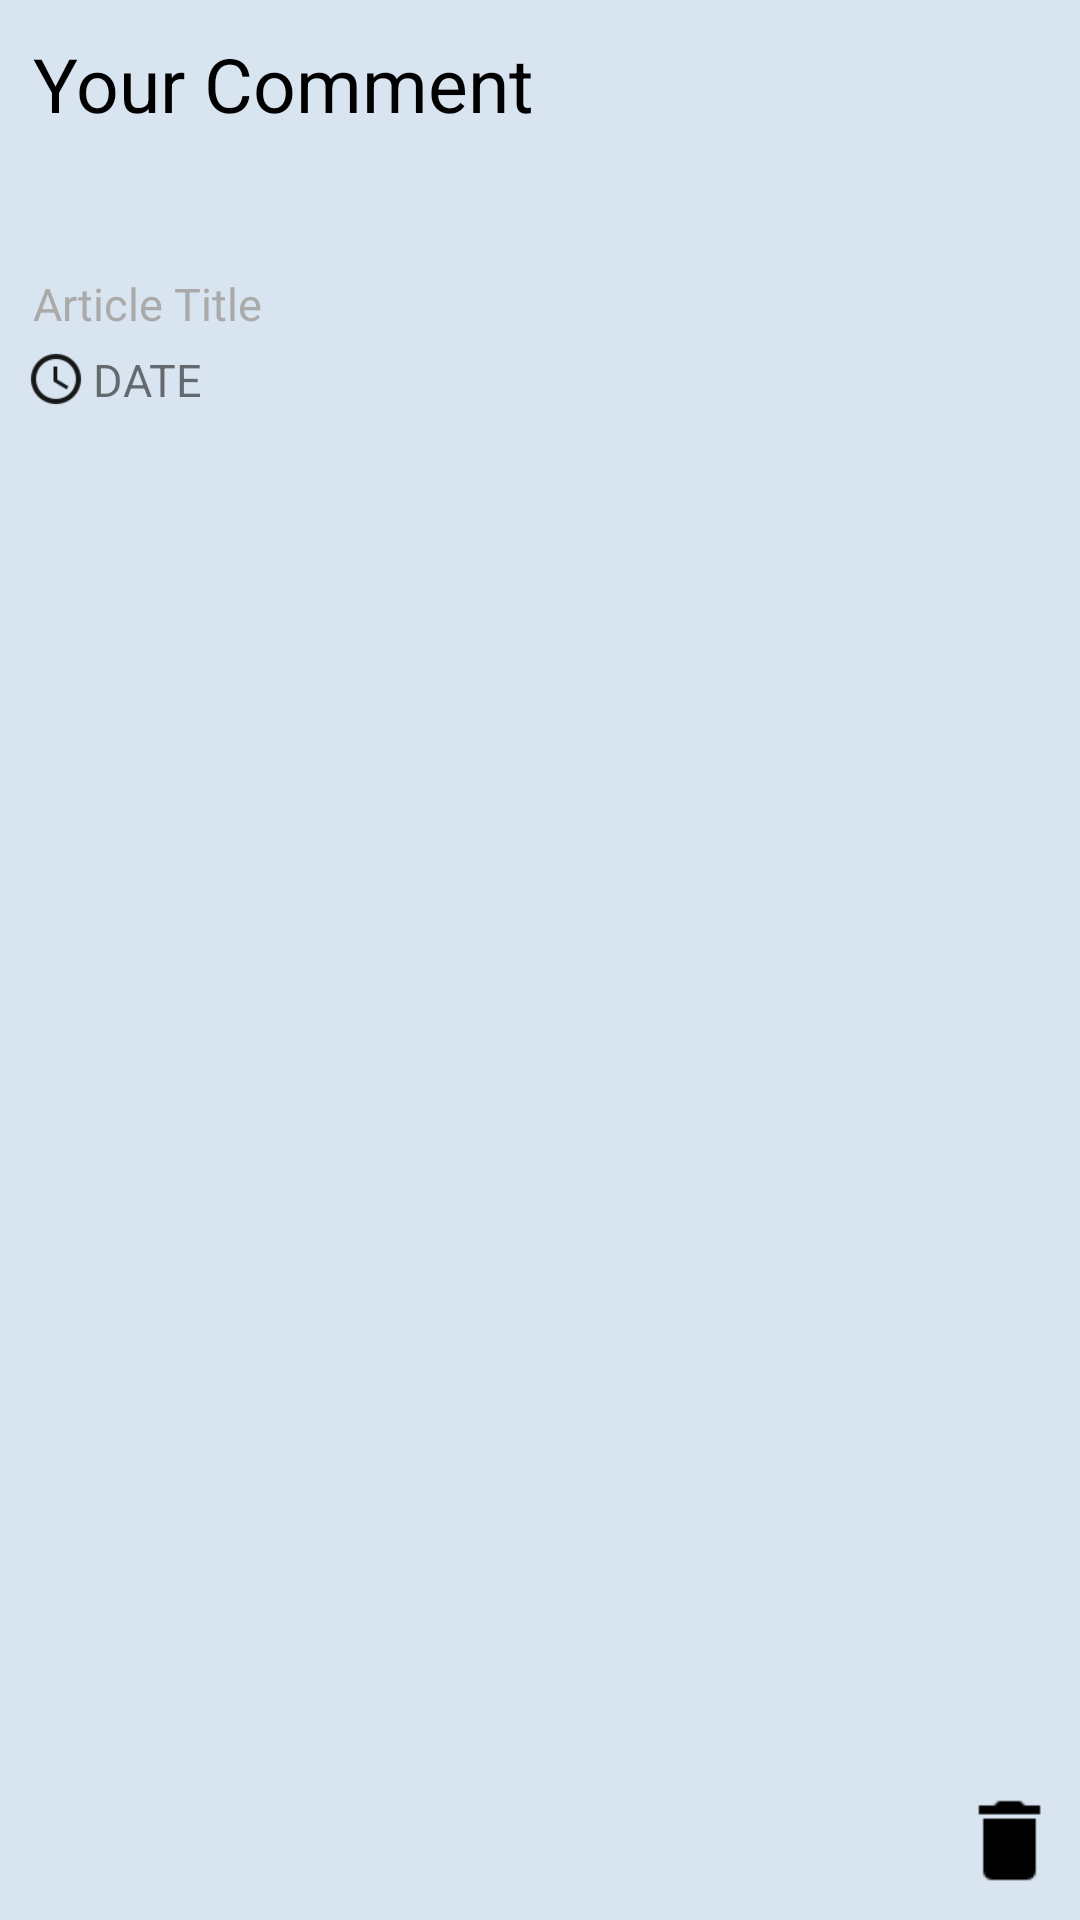

Here is an Android app screen rendered from its layout file. Give the layout XML and the strings, colors and styles it references.
<!-- AndroidManifest.xml: application theme Theme.KnowledgePlus -->
<!-- res/layout/my_comment_card.xml -->
<?xml version="1.0" encoding="utf-8"?>
<RelativeLayout xmlns:android="http://schemas.android.com/apk/res/android"
    android:id="@+id/articleCard"
    android:layout_width="match_parent"
    android:layout_height="150dp"
    android:padding="6dp"
    android:layout_margin="10dp"
    android:background="@color/articleCard">

    <TextView
        android:id="@+id/comment"
        android:layout_width="match_parent"
        android:layout_height="70dp"
        android:layout_alignParentTop="true"
        android:layout_alignParentLeft="true"
        android:layout_alignParentRight="true"
        android:text="Your Comment"
        android:textColor="@color/black"
        android:layout_margin="5dp"
        android:textSize="25sp" />
    <TextView
        android:id="@+id/articleTitle"
        android:layout_width="match_parent"
        android:layout_height="wrap_content"
        android:layout_below="@id/comment"
        android:layout_alignParentRight="true"
        android:layout_alignParentLeft="true"
        android:layout_marginBottom="0dp"
        android:text="Article Title"
        android:textColor="@android:color/darker_gray"
        android:layout_margin="5dp"
        android:textSize="15sp" />


    <ImageButton
        android:id="@+id/publishDateIcon"
        android:layout_width="25dp"
        android:layout_height="20dp"
        android:src="@drawable/clock"
        android:scaleType="centerInside"
        android:background="@color/articleCard"
        android:layout_alignParentLeft="true"
        android:layout_marginBottom="6dp"
        android:layout_below="@id/articleTitle"
        />
    <TextView
        android:id="@+id/publishDate"
        android:layout_width="100dp"
        android:layout_height="wrap_content"
        android:layout_toRightOf="@id/publishDateIcon"
        android:layout_below="@id/articleTitle"
        android:text="DATE"
        android:textSize="15dp"/>

    <ImageButton
        android:id="@+id/deleteIcon"
        android:layout_width="35dp"
        android:layout_height="35dp"
        android:src="@drawable/delete"
        android:scaleType="centerInside"
        android:background="@color/articleCard"
        android:layout_alignParentBottom="true"
        android:layout_alignParentRight="true"
        android:layout_marginBottom="3dp"
        />

</RelativeLayout>
<!-- resources referenced by this layout -->
<resources>
  <color name="articleCard">#d8e5f1</color>
  <color name="black">#FF000000</color>
  <!-- drawable clock: png bitmap (drawable, 609 bytes) -->
  <!-- drawable delete: png bitmap (drawable, 172 bytes) -->
  <style name="Theme.KnowledgePlus" parent="Theme.MaterialComponents.DayNight.DarkActionBar">
          
          <item name="colorPrimary">@color/bar</item>
          <item name="colorPrimaryVariant">@color/bar</item>
          <item name="colorOnPrimary">@color/white</item>
          
          <item name="colorSecondary">@color/teal_200</item>
          <item name="colorSecondaryVariant">@color/teal_700</item>
          <item name="colorOnSecondary">@color/black</item>
          
          <item name="android:statusBarColor" tools:targetApi="l">?attr/colorPrimaryVariant</item>
          
      </style>
  <color name="bar">#26C6DA</color>
  <color name="white">#FFFFFFFF</color>
  <color name="teal_200">#FF03DAC5</color>
  <color name="teal_700">#FF018786</color>
</resources>
